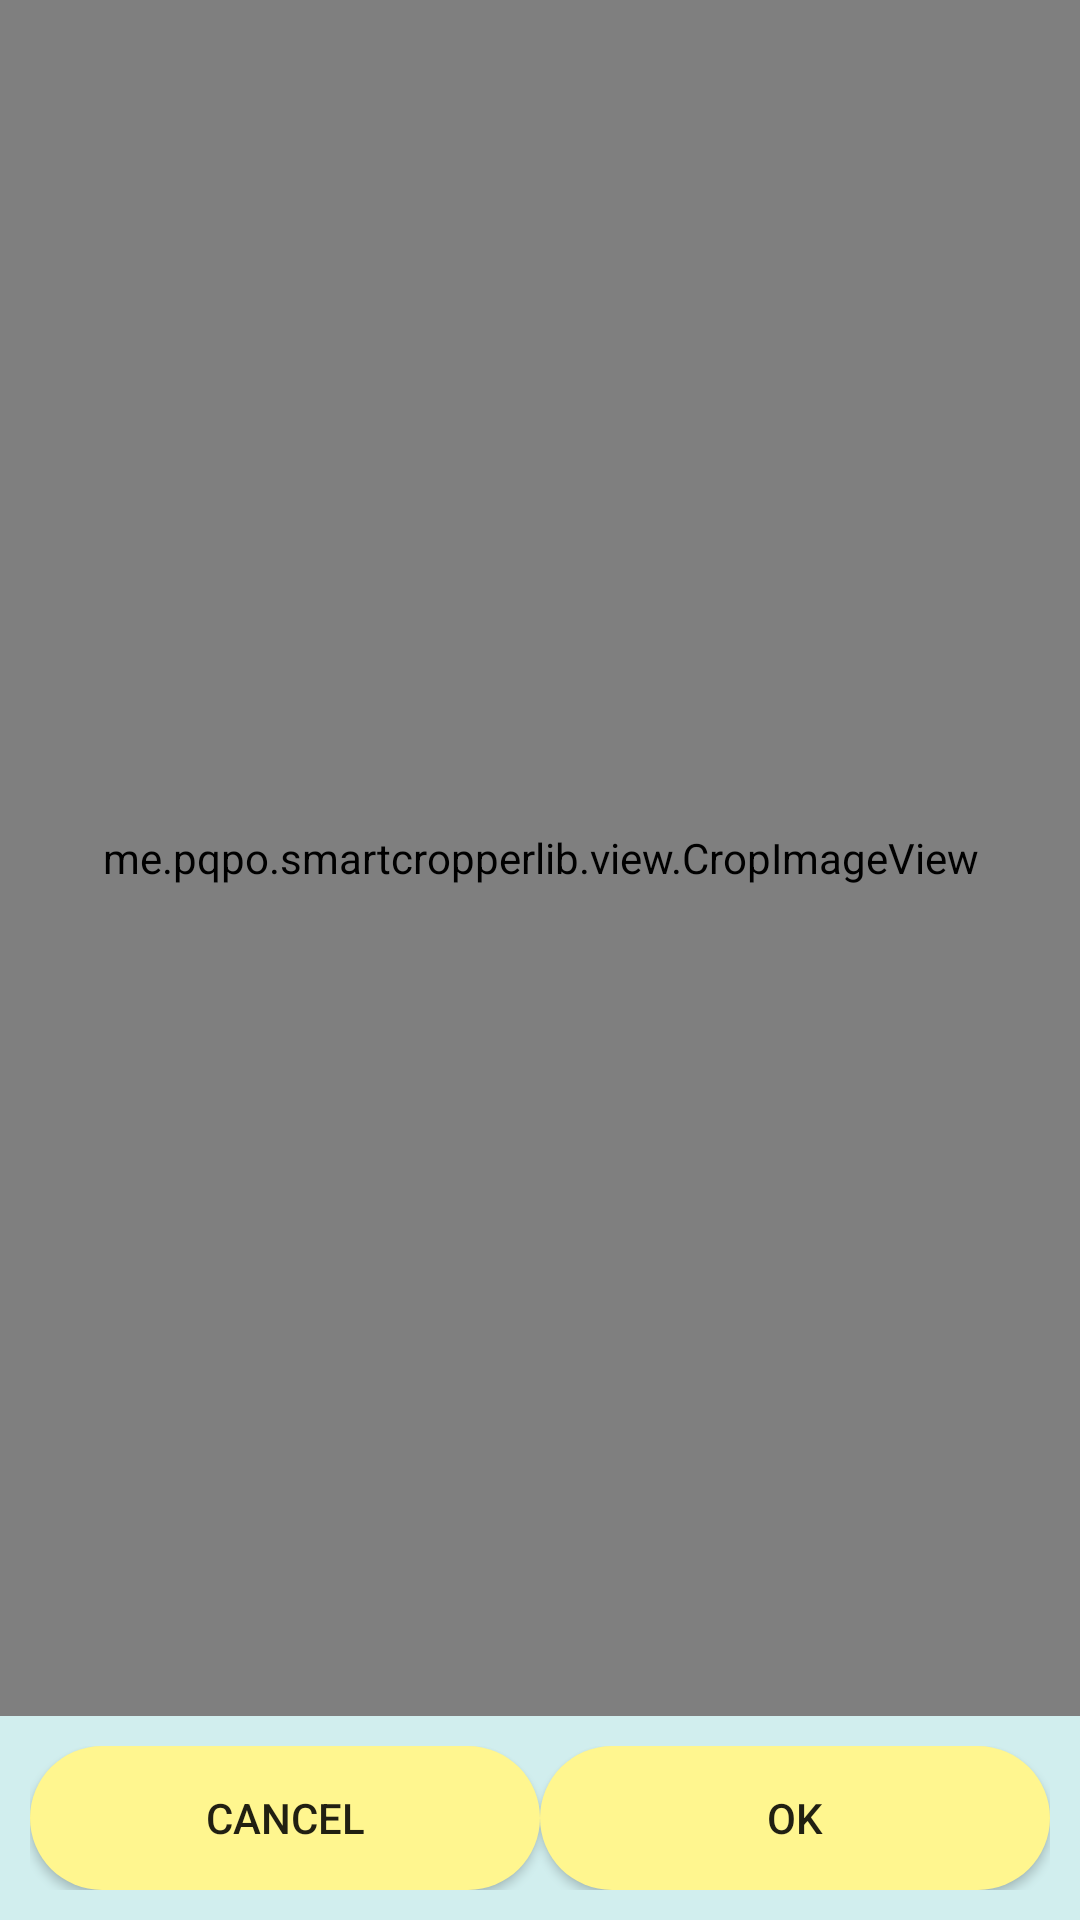

This screen was rendered from an Android layout file. Write that file and the resources it references.
<!-- AndroidManifest.xml: application theme AppTheme -->
<!-- res/layout/activity_crop.xml -->
<?xml version="1.0" encoding="utf-8"?>
<LinearLayout
    xmlns:android="http://schemas.android.com/apk/res/android"
    xmlns:app="http://schemas.android.com/apk/res-auto"
    android:layout_width="match_parent"
    android:layout_height="match_parent"
    android:background="@color/colorBg"
    android:orientation="vertical">

    <me.pqpo.smartcropperlib.view.CropImageView
        android:id="@+id/iv_crop"
        android:layout_width="match_parent"
        android:layout_height="467dp"
        android:layout_weight="1"
        android:padding="20dp"
        app:civLineColor="@color/colorPrimary"
        app:civMagnifierCrossColor="@color/colorPrimaryDark" />

    <LinearLayout
        android:id="@+id/ll_btn"
        android:layout_width="match_parent"
        android:layout_height="wrap_content"
        android:background="@color/colorBg"
        android:padding="10dp"
        android:orientation="horizontal">

        <Button
            android:id="@+id/btn_cancel"
            android:layout_width="0dp"
            android:layout_height="wrap_content"
            android:background="@drawable/shape"
            android:layout_weight="1"
            android:text="cancel"/>

        <Button
            android:id="@+id/btn_ok"
            android:layout_width="0dp"
            android:layout_height="wrap_content"
            android:background="@drawable/shape"
            android:layout_weight="1"
            android:text="ok"/>

    </LinearLayout>

</LinearLayout>
<!-- resources referenced by this layout -->
<resources>
  <color name="colorBg">#D1EEEE</color>
  <color name="colorPrimary">#008577</color>
  <color name="colorPrimaryDark">#00574B</color>
  <!-- drawable shape (drawable) -->
  <?xml version="1.0" encoding="utf-8"?>
  <shape xmlns:android="http://schemas.android.com/apk/res/android"
      android:shape="rectangle" >
  
      
      <solid android:color="#FFF68F" />
  
      
      
      <corners android:radius="90dip" />
  
      
      <padding
          android:bottom="10dp"
          android:left="10dp"
          android:right="10dp"
          android:top="10dp" />
  </shape>
  <style name="AppTheme" parent="Theme.AppCompat.Light.NoActionBar">
          
          <item name="colorPrimary">@color/colorPrimary</item>
          <item name="colorPrimaryDark">@color/colorPrimaryDark</item>
          <item name="colorAccent">@color/colorAccent</item>
      </style>
  <color name="colorAccent">#d81b60</color>
</resources>
